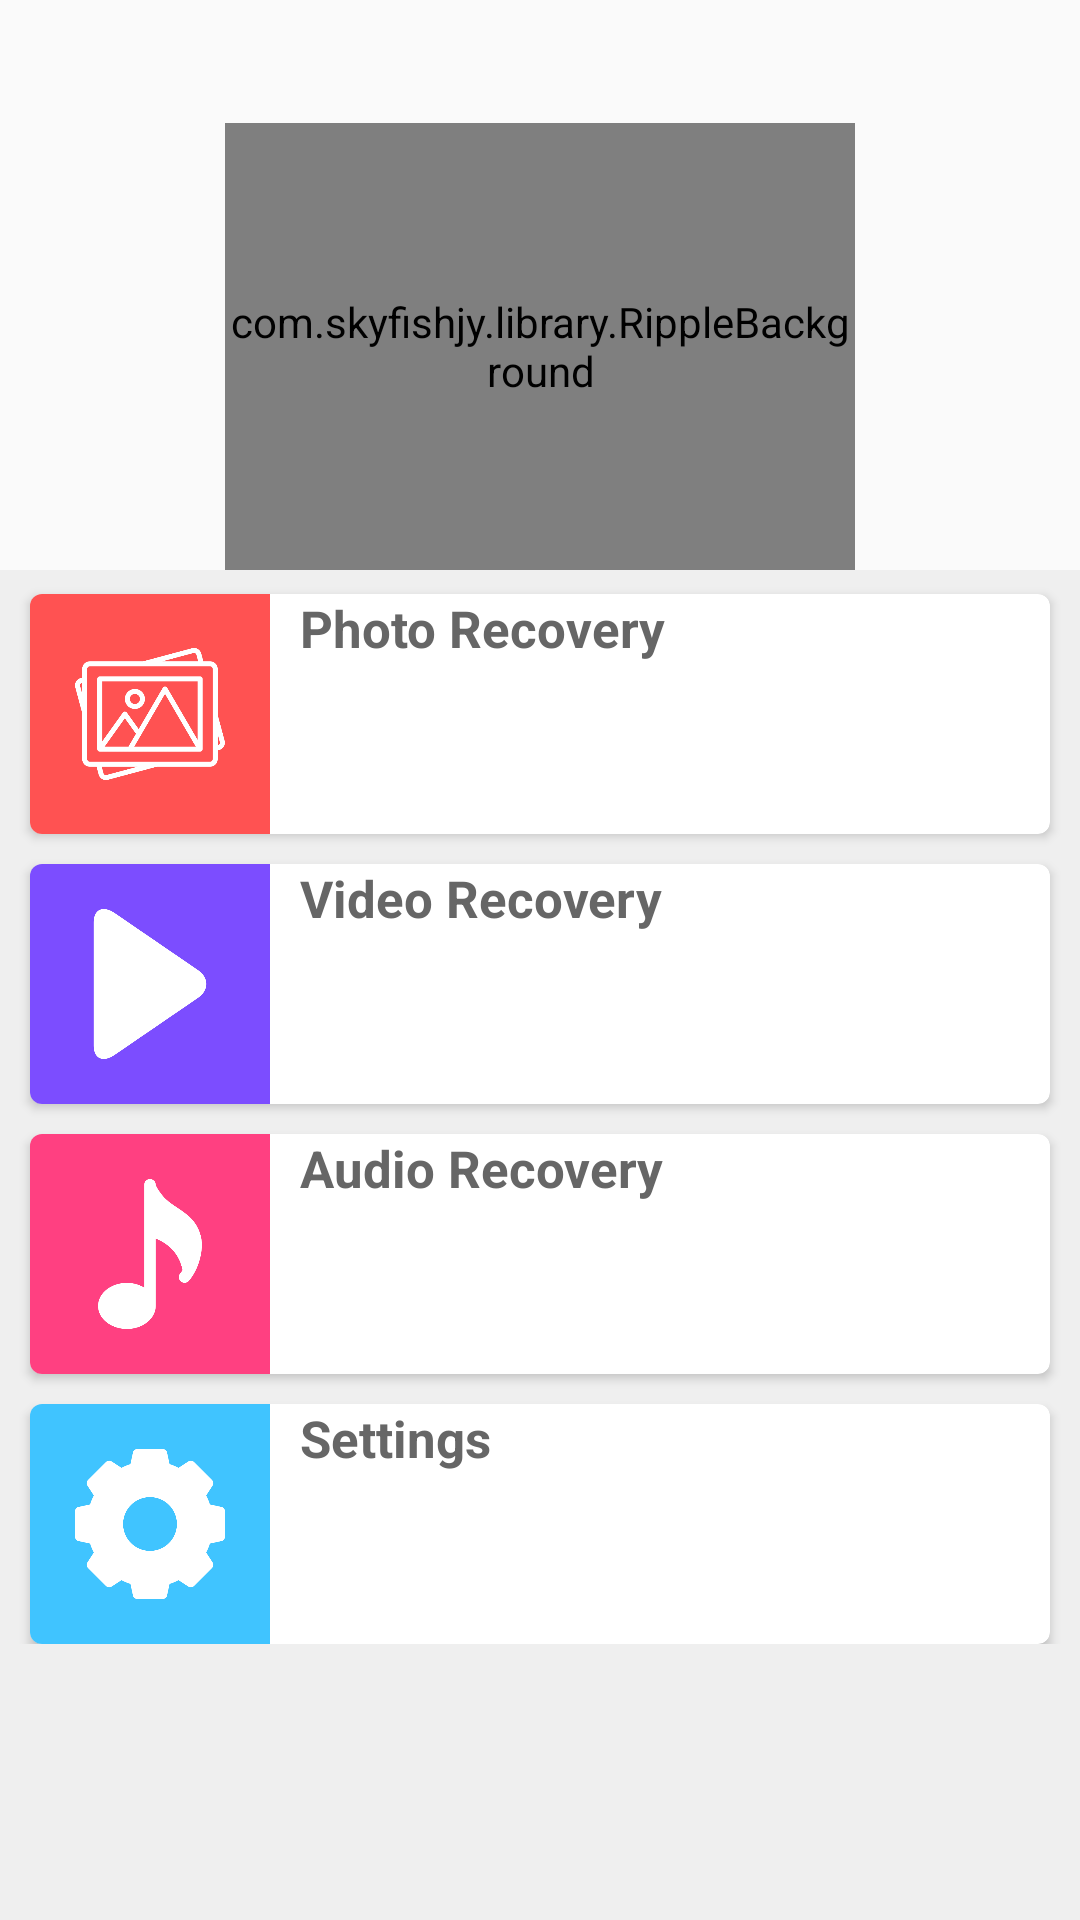

The Android layout XML behind this screen, and the referenced resources:
<!-- AndroidManifest.xml: application theme AppTheme -->
<!-- res/layout/test.xml -->
<?xml version="1.0" encoding="utf-8"?>
<LinearLayout xmlns:android="http://schemas.android.com/apk/res/android"
    xmlns:app="http://schemas.android.com/apk/res-auto"
    android:layout_width="match_parent"
    android:layout_height="match_parent"
    android:orientation="vertical"
    app:layout_behavior="@string/appbar_scrolling_view_behavior">

    <LinearLayout
        android:layout_width="match_parent"
        android:layout_height="190dp"
        android:background="@drawable/bg_gradient_splash"
        android:orientation="vertical">

        <TextView
            android:id="@+id/tvNumber"
            android:layout_width="wrap_content"
            android:layout_height="31dp"
            android:layout_below="@+id/im_scan_bg"
            android:layout_gravity="center"
            android:layout_marginBottom="5dp"
            android:fontFamily="@font/roboto_light"
            android:text="@string/analyzing"
            android:textAllCaps="true"
            android:textColor="@color/white"
            android:textSize="15sp"
            android:textStyle="bold"
            android:visibility="invisible" />

        <RelativeLayout
            android:id="@+id/lv_activate"
            android:layout_width="match_parent"
            android:layout_height="wrap_content"
            android:layout_centerInParent="true"
            android:layout_marginTop="5dp">

            <ImageView
                android:id="@+id/im_scan_bg2"
                android:layout_width="180dp"
                android:layout_height="180dp"
                android:layout_centerInParent="true"
                android:background="@drawable/bg_scan_image" />

            <com.skyfishjy.library.RippleBackground
                android:id="@+id/im_scan_bg"
                android:layout_width="210dp"
                android:layout_height="210dp"
                android:layout_centerInParent="true"
                app:rb_color="#fcfeff"
                app:rb_duration="3000"
                app:rb_radius="36dp"
                app:rb_rippleAmount="3"
                app:rb_scale="3">

                <ImageButton
                    android:id="@+id/btnScan"
                    android:layout_width="130dp"
                    android:layout_height="130dp"
                    android:layout_centerInParent="true"
                    android:background="@drawable/round_shape" />

                <com.romainpiel.shimmer.ShimmerTextView
                    android:id="@+id/stvScan"
                    android:layout_width="wrap_content"
                    android:layout_height="wrap_content"
                    android:layout_centerInParent="true"
                    android:fontFamily="@font/roboto_light"
                    android:text="@string/scan"
                    android:textAllCaps="true"
                    android:textColor="#ff4081"
                    android:textSize="18sp"
                    android:textStyle="bold"
                    android:visibility="gone" />

                <ImageView
                    android:id="@+id/ivSearch"
                    android:layout_width="100dp"
                    android:layout_height="100dp"
                    android:layout_centerInParent="true"
                    android:src="@drawable/searchicon" />
            </com.skyfishjy.library.RippleBackground>
        </RelativeLayout>
    </LinearLayout>

    <androidx.core.widget.NestedScrollView
        android:layout_width="match_parent"
        android:layout_height="match_parent"
        android:background="#ffefefef"
        app:layout_behavior="@string/appbar_scrolling_view_behavior">

        <LinearLayout
            android:layout_width="match_parent"
            android:layout_height="match_parent"
            android:orientation="vertical">

            <androidx.cardview.widget.CardView
                android:id="@+id/imageSliderCard"
                android:layout_width="match_parent"
                android:layout_height="wrap_content"
                android:layout_margin="16dp"
                android:visibility="gone"
                app:cardCornerRadius="6dp">

                <com.smarteist.autoimageslider.SliderView
                    android:id="@+id/imageSlider"
                    android:layout_width="match_parent"
                    android:layout_height="280dp"
                    app:sliderAnimationDuration="800"
                    app:sliderAutoCycleDirection="back_and_forth"
                    app:sliderAutoCycleEnabled="true"
                    app:sliderIndicatorAnimationDuration="800"
                    app:sliderIndicatorGravity="center"
                    app:sliderIndicatorMargin="15dp"
                    app:sliderIndicatorOrientation="horizontal"
                    app:sliderIndicatorPadding="3dp"
                    app:sliderIndicatorRadius="2dp"
                    app:sliderIndicatorSelectedColor="#5a5a5a"
                    app:sliderIndicatorUnselectedColor="#fff"
                    app:sliderScrollTimeInSec="1"
                    app:sliderStartAutoCycle="true" />
            </androidx.cardview.widget.CardView>

            <androidx.cardview.widget.CardView
                android:id="@+id/cvImage"
                style="@style/MainOptionStyle"
                android:layout_marginTop="8dp"
                android:foreground="?attr/selectableItemBackground"
                app:cardBackgroundColor="@color/white"
                app:cardCornerRadius="4dp"
                app:cardElevation="2dp">

                <LinearLayout style="@style/HorizontalLinearStyle">

                    <RelativeLayout
                        android:layout_width="80dp"
                        android:layout_height="80dp"
                        android:layout_gravity="center">

                        <ImageView
                            style="@style/MainOptionImageStyle"
                            android:background="#ff5252"
                            android:scaleType="centerInside"
                            android:src="@drawable/image_row"
                            app:tint="@color/white" />
                    </RelativeLayout>

                    <LinearLayout style="@style/MainOptionLayoutStyle">

                        <TextView
                            style="@style/MainOptionTitleStyle"
                            android:text="@string/photo_recovery" />
                    </LinearLayout>
                </LinearLayout>
            </androidx.cardview.widget.CardView>

            <androidx.cardview.widget.CardView
                android:id="@+id/cvVideo"
                style="@style/MainOptionStyle"
                android:foreground="?attr/selectableItemBackground"
                app:cardBackgroundColor="@color/white"
                app:cardCornerRadius="4dp"
                app:cardElevation="2dp">

                <LinearLayout style="@style/HorizontalLinearStyle">

                    <RelativeLayout
                        android:layout_width="80dp"
                        android:layout_height="80dp"
                        android:layout_gravity="center">

                        <ImageView
                            style="@style/MainOptionImageStyle"
                            android:background="#7c4dff"
                            android:src="@drawable/video_row"
                            app:tint="@color/white" />
                    </RelativeLayout>

                    <LinearLayout style="@style/MainOptionLayoutStyle">

                        <TextView
                            style="@style/MainOptionTitleStyle"
                            android:text="@string/video_recovery" />
                    </LinearLayout>
                </LinearLayout>
            </androidx.cardview.widget.CardView>

            <androidx.cardview.widget.CardView
                android:id="@+id/cvAudio"
                style="@style/MainOptionStyle"
                android:foreground="?attr/selectableItemBackground"
                app:cardBackgroundColor="@color/white"
                app:cardCornerRadius="4dp"
                app:cardElevation="2dp">

                <LinearLayout style="@style/HorizontalLinearStyle">

                    <RelativeLayout
                        android:layout_width="80dp"
                        android:layout_height="80dp"
                        android:layout_gravity="center">

                        <ImageView
                            style="@style/MainOptionImageStyle"
                            android:background="#ff4081"
                            android:src="@drawable/audio_row"
                            app:tint="@color/white" />
                    </RelativeLayout>

                    <LinearLayout style="@style/MainOptionLayoutStyle">

                        <TextView
                            style="@style/MainOptionTitleStyle"
                            android:text="@string/audio_recovery" />
                    </LinearLayout>
                </LinearLayout>
            </androidx.cardview.widget.CardView>

            <androidx.cardview.widget.CardView
                android:id="@+id/cvSetting"
                style="@style/MainOptionStyle"
                android:foreground="?attr/selectableItemBackground"
                app:cardBackgroundColor="@color/white"
                app:cardCornerRadius="4dp"
                app:cardElevation="2dp">

                <LinearLayout style="@style/HorizontalLinearStyle">

                    <RelativeLayout
                        android:layout_width="80dp"
                        android:layout_height="80dp"
                        android:layout_gravity="center">

                        <ImageView
                            style="@style/MainOptionImageStyle"
                            android:background="#40c4ff"
                            android:src="@drawable/settings_row"
                            app:tint="@color/white" />
                    </RelativeLayout>

                    <LinearLayout style="@style/MainOptionLayoutStyle">

                        <TextView
                            style="@style/MainOptionTitleStyle"
                            android:text="@string/setting" />
                    </LinearLayout>
                </LinearLayout>
            </androidx.cardview.widget.CardView>
        </LinearLayout>
    </androidx.core.widget.NestedScrollView>
</LinearLayout>
<!-- resources referenced by this layout -->
<resources>
  <color name="white">#ffffff</color>
  <!-- drawable audio_row: png bitmap (drawable, 5483 bytes) -->
  <!-- drawable bg_gradient_splash (drawable) -->
  <?xml version="1.0" encoding="utf-8"?>
  <layer-list xmlns:android="http://schemas.android.com/apk/res/android" xmlns:app="http://schemas.android.com/apk/res-auto" xmlns:aapt="http://schemas.android.com/aapt">
      <item>
          <shape android:padding="10dp" android:shape="rectangle">
              <corners android:topLeftRadius="5dp" android:topRightRadius="5dp" android:bottomLeftRadius="5dp" android:bottomRightRadius="5dp"/>
          </shape>
      </item>
      <item android:drawable="@drawable/bkstart"/>
  </layer-list>
  <!-- drawable bg_scan_image: png bitmap (drawable, 28456 bytes) -->
  <!-- drawable image_row: png bitmap (drawable, 9274 bytes) -->
  <!-- drawable searchicon: png bitmap (drawable, 28719 bytes) -->
  <!-- drawable settings_row: png bitmap (drawable, 7307 bytes) -->
  <!-- drawable video_row: png bitmap (drawable, 4125 bytes) -->
  <string name="analyzing">Analyzing...</string>
  <string name="appbar_scrolling_view_behavior">com.google.android.material.appbar.AppBarLayout$ScrollingViewBehavior</string>
  <string name="audio_recovery">Audio Recovery</string>
  <string name="photo_recovery">Photo Recovery</string>
  <string name="scan">Scan</string>
  <string name="setting">Settings</string>
  <string name="video_recovery">Video Recovery</string>
  <style name="HorizontalLinearStyle">
          <item name="android:orientation">horizontal</item>
          <item name="android:layout_width">match_parent</item>
          <item name="android:layout_height">wrap_content</item>
      </style>
  <style name="MainOptionImageStyle">
          <item name="android:padding">15dp</item>
          <item name="android:layout_width">match_parent</item>
          <item name="android:layout_height">wrap_content</item>
          <item name="android:layout_centerInParent">true</item>
      </style>
  <style name="MainOptionLayoutStyle">
          <item name="android:layout_gravity">left|center_horizontal|clip_horizontal</item>
          <item name="android:orientation">vertical</item>
          <item name="android:paddingLeft">@dimen/duplicate_space_medium</item>
          <item name="android:paddingRight">@dimen/duplicate_space_medium</item>
          <item name="android:layout_width">wrap_content</item>
          <item name="android:layout_height">wrap_content</item>
      </style>
  <style name="MainOptionStyle">
          <item name="android:layout_width">match_parent</item>
          <item name="android:layout_height">wrap_content</item>
          <item name="android:layout_marginLeft">10dp</item>
          <item name="android:layout_marginTop">10dp</item>
          <item name="android:layout_marginRight">10dp</item>
      </style>
  <style name="MainOptionTitleStyle">
          <item name="android:textSize">@dimen/ts_20</item>
          <item name="android:textStyle">bold</item>
          <item name="android:textColor">@color/text_color</item>
          <item name="android:layout_width">wrap_content</item>
          <item name="android:layout_height">wrap_content</item>
      </style>
  <style name="AppTheme" parent="Theme.AppCompat.Light.NoActionBar">
          <item name="colorPrimary">@color/colorPrimary</item>
          <item name="colorPrimaryDark">@color/colorPrimaryDark</item>
          <item name="colorAccent">@color/colorAccent</item>
      </style>
  <dimen name="duplicate_space_medium">10dp</dimen>
  <dimen name="ts_20">17sp</dimen>
  <color name="text_color">#ff666666</color>
  <color name="colorPrimary">#3d3897</color>
  <color name="colorPrimaryDark">#171327</color>
  <color name="colorAccent">#5352ed</color>
</resources>
